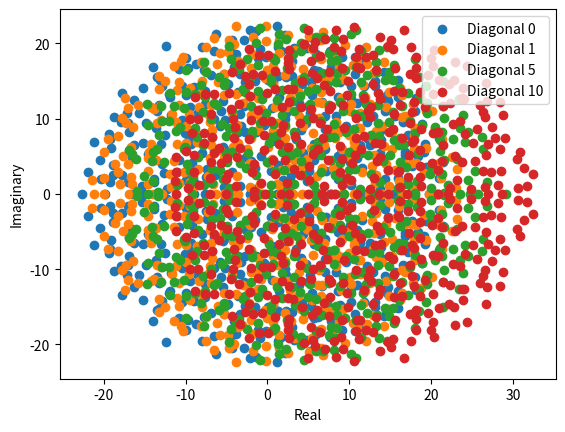

Python code for this plot:
import numpy as np
import matplotlib.pyplot as plt

def get_M(D):
    M = np.random.normal(0, 1, size=(500, 500))
    for i in range(500):
        M[i,i] = D
        #for j in range(i, 500): M[i,j] = M[j,i]
    return M
 
def plot_eigs(M, D):
    e, _ = np.linalg.eig(M)
    x = [c.real for c in e]
    y = [c.imag for c in e]
    plt.scatter(x,y, label=f"Diagonal {D}")

plt.xlabel("Real")
plt.ylabel("Imaginary")

plot_eigs(get_M(0), 0)
plot_eigs(get_M(1), 1)
plot_eigs(get_M(5), 5)
plot_eigs(get_M(10), 10)
plt.legend()
plt.show()